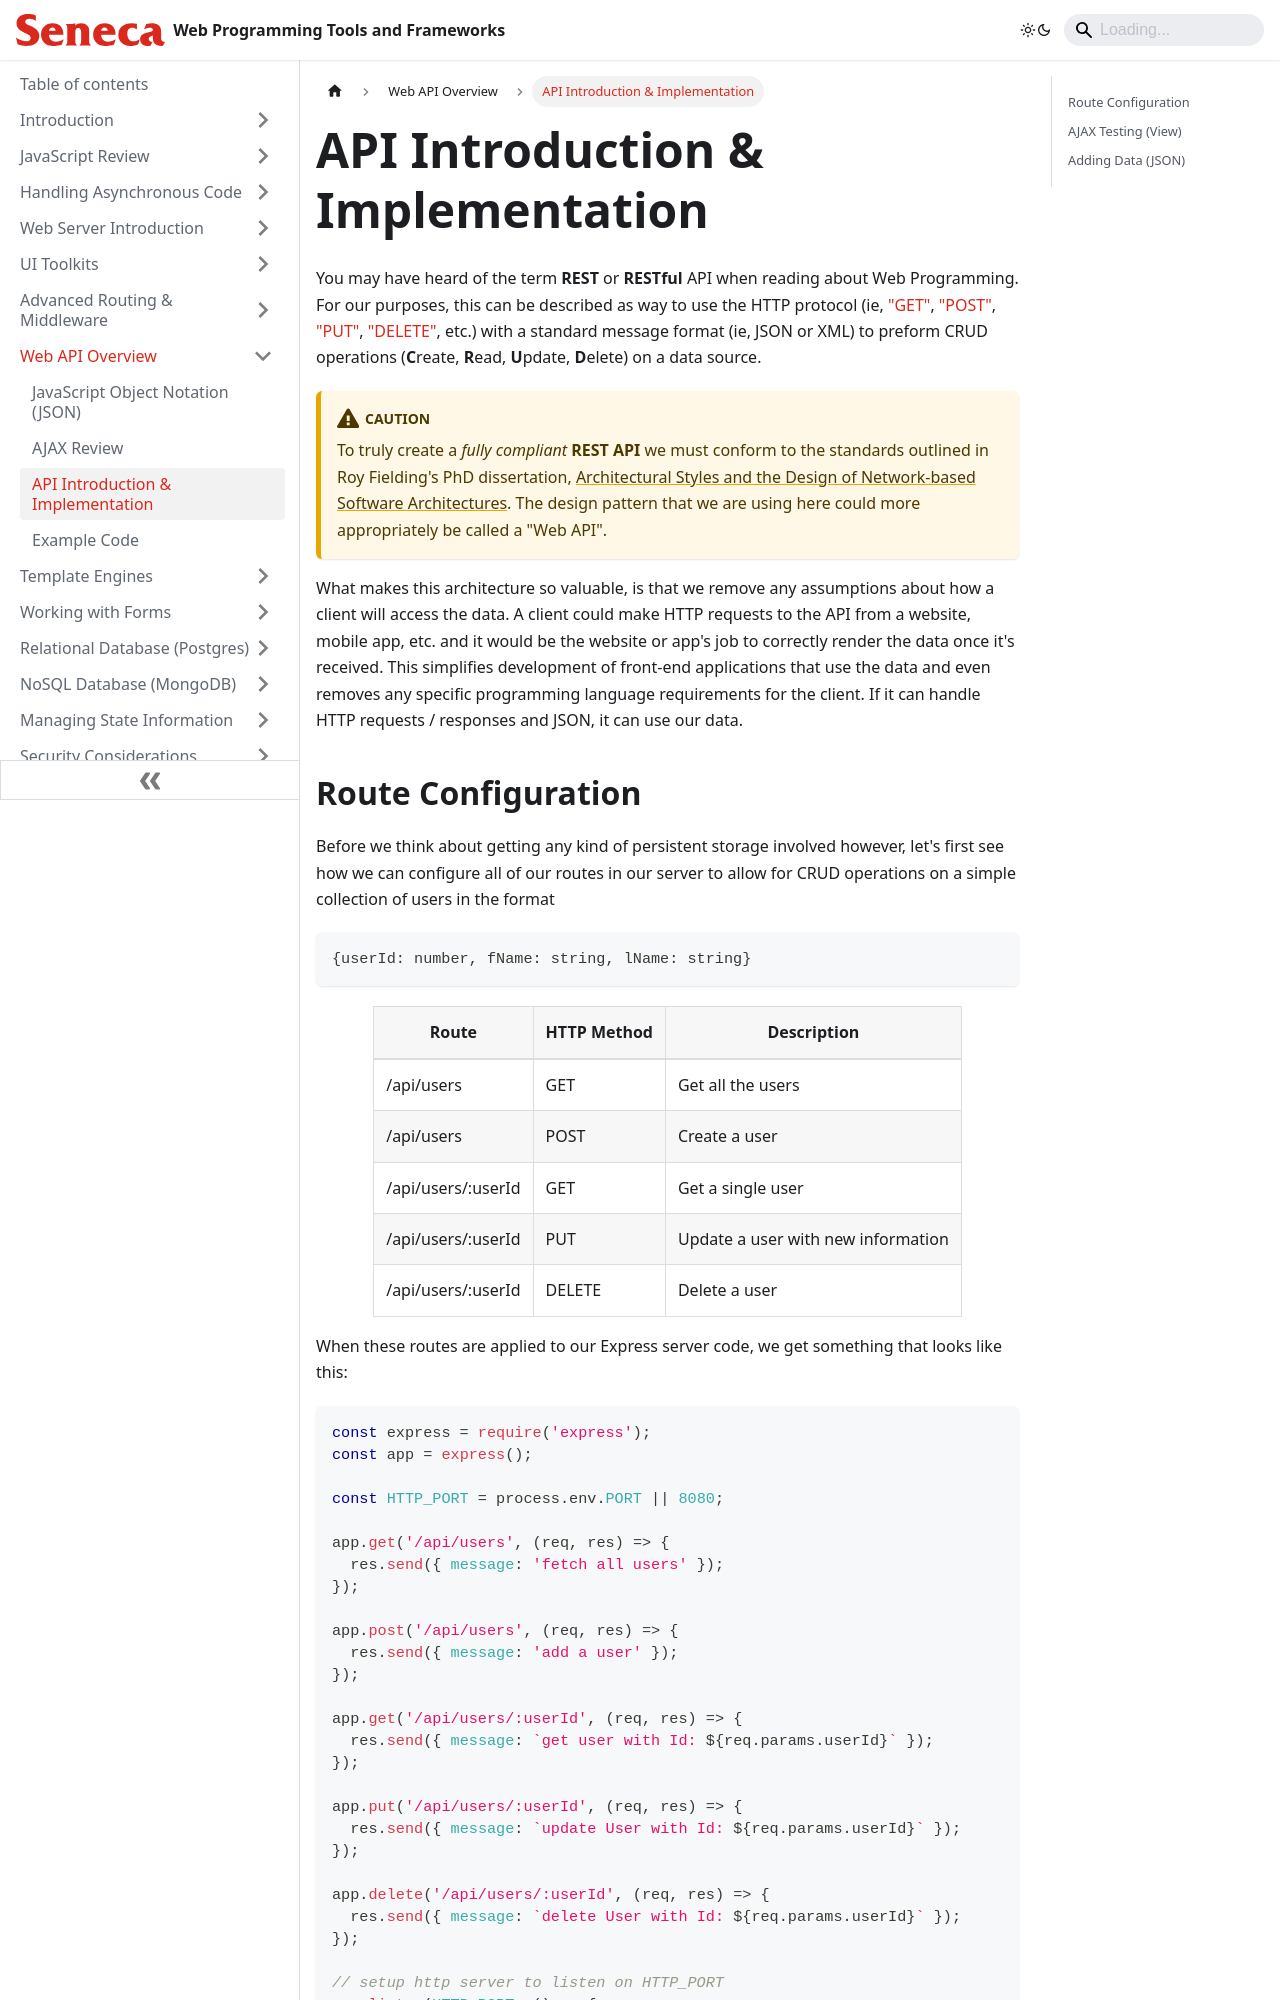

repository: patrick-crawford/WebProgrammingToolsAndFrameworks · page: Web-API-Overview/api-introduction-and-implementation.html · generator: docusaurus

---
id: api-introduction-and-implementation
title: API Introduction & Implementation
sidebar_position: 3
description: API Introduction & Implementation
---

# API Introduction & Implementation

You may have heard of the term **REST** or **RESTful** API when reading about Web Programming. For our purposes, this can be described as way to use the HTTP protocol (ie, ["GET"](https://tools.ietf.org/html/rfc7231#section-4.3.1), ["POST"](https://tools.ietf.org/html/rfc7231#section-4.3.3), ["PUT"](https://tools.ietf.org/html/rfc7231#section-4.3.4), ["DELETE"](https://tools.ietf.org/html/rfc7231#section-4.3.5), etc.) with a standard message format (ie, JSON or XML) to preform CRUD operations (**C**reate, **R**ead, **U**pdate, **D**elete) on a data source.

:::caution
To truly create a _fully compliant_ **REST API** we must conform to the standards outlined in Roy Fielding's PhD dissertation, [Architectural Styles and the Design of Network-based Software Architectures](http://www.ics.uci.edu/~fielding/pubs/dissertation/top.htm). The design pattern that we are using here could more appropriately be called a "Web API".
:::

What makes this architecture so valuable, is that we remove any assumptions about how a client will access the data. A client could make HTTP requests to the API from a website, mobile app, etc. and it would be the website or app's job to correctly render the data once it's received. This simplifies development of front-end applications that use the data and even removes any specific programming language requirements for the client. If it can handle HTTP requests / responses and JSON, it can use our data.
